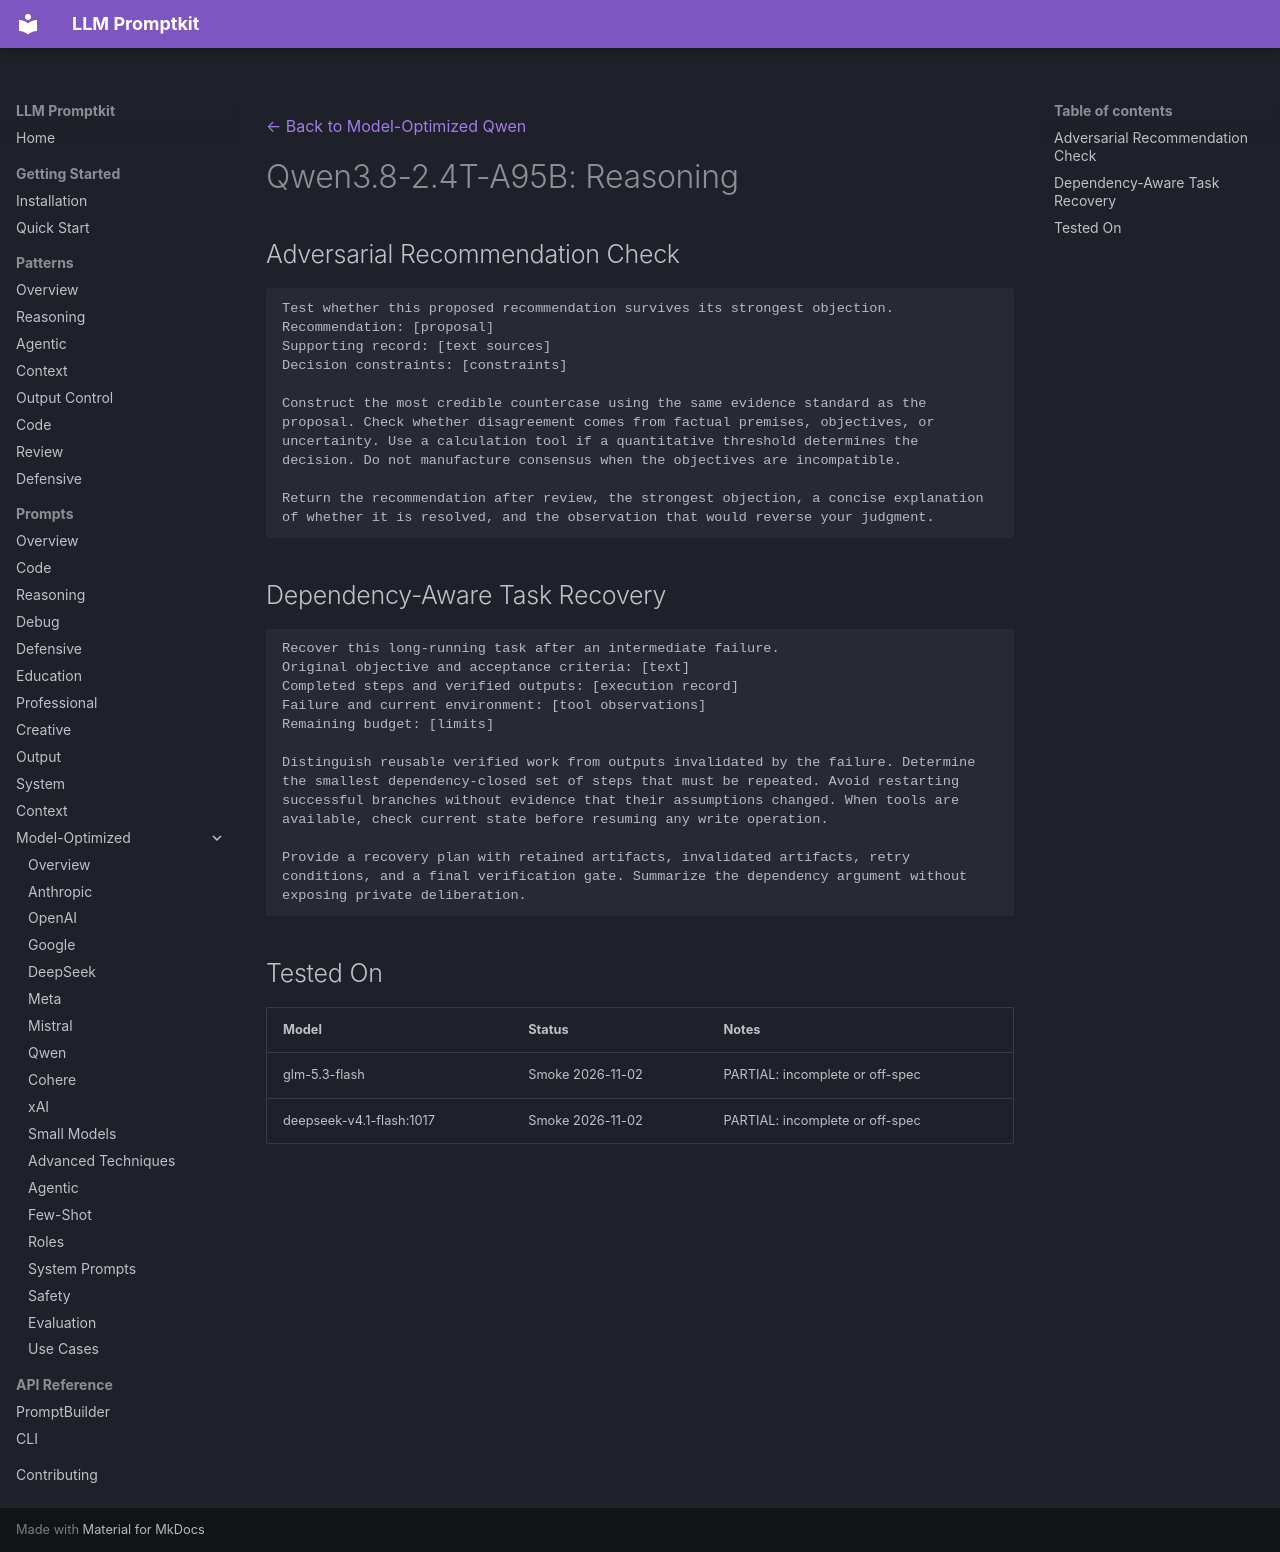

repository: Petsku01/promptkit · page: prompts/model-optimized/qwen/qwen3.8-2.4t-a95b-reasoning/index.html · generator: mkdocs

---
category: "model-optimized"
title: "Qwen3.8-2.4T-A95B: Reasoning"
subcategory: "qwen"
model: "qwen3.8-2.4t-a95b"
source: "promptkit-authored"
---
[← Back to Model-Optimized Qwen](../index.md)

# Qwen3.8-2.4T-A95B: Reasoning

## Adversarial Recommendation Check
```
Test whether this proposed recommendation survives its strongest objection.
Recommendation: [proposal]
Supporting record: [text sources]
Decision constraints: [constraints]

Construct the most credible countercase using the same evidence standard as the proposal. Check whether disagreement comes from factual premises, objectives, or uncertainty. Use a calculation tool if a quantitative threshold determines the decision. Do not manufacture consensus when the objectives are incompatible.

Return the recommendation after review, the strongest objection, a concise explanation of whether it is resolved, and the observation that would reverse your judgment.
```

## Dependency-Aware Task Recovery
```
Recover this long-running task after an intermediate failure.
Original objective and acceptance criteria: [text]
Completed steps and verified outputs: [execution record]
Failure and current environment: [tool observations]
Remaining budget: [limits]

Distinguish reusable verified work from outputs invalidated by the failure. Determine the smallest dependency-closed set of steps that must be repeated. Avoid restarting successful branches without evidence that their assumptions changed. When tools are available, check current state before resuming any write operation.

Provide a recovery plan with retained artifacts, invalidated artifacts, retry conditions, and a final verification gate. Summarize the dependency argument without exposing private deliberation.
```

## Tested On

| Model | Status | Notes |
|-------|--------|-------|
| glm-5.3-flash | Smoke 2026-11-02 | PARTIAL: incomplete or off-spec |
| deepseek-v4.1-flash:1017 | Smoke 2026-11-02 | PARTIAL: incomplete or off-spec |
